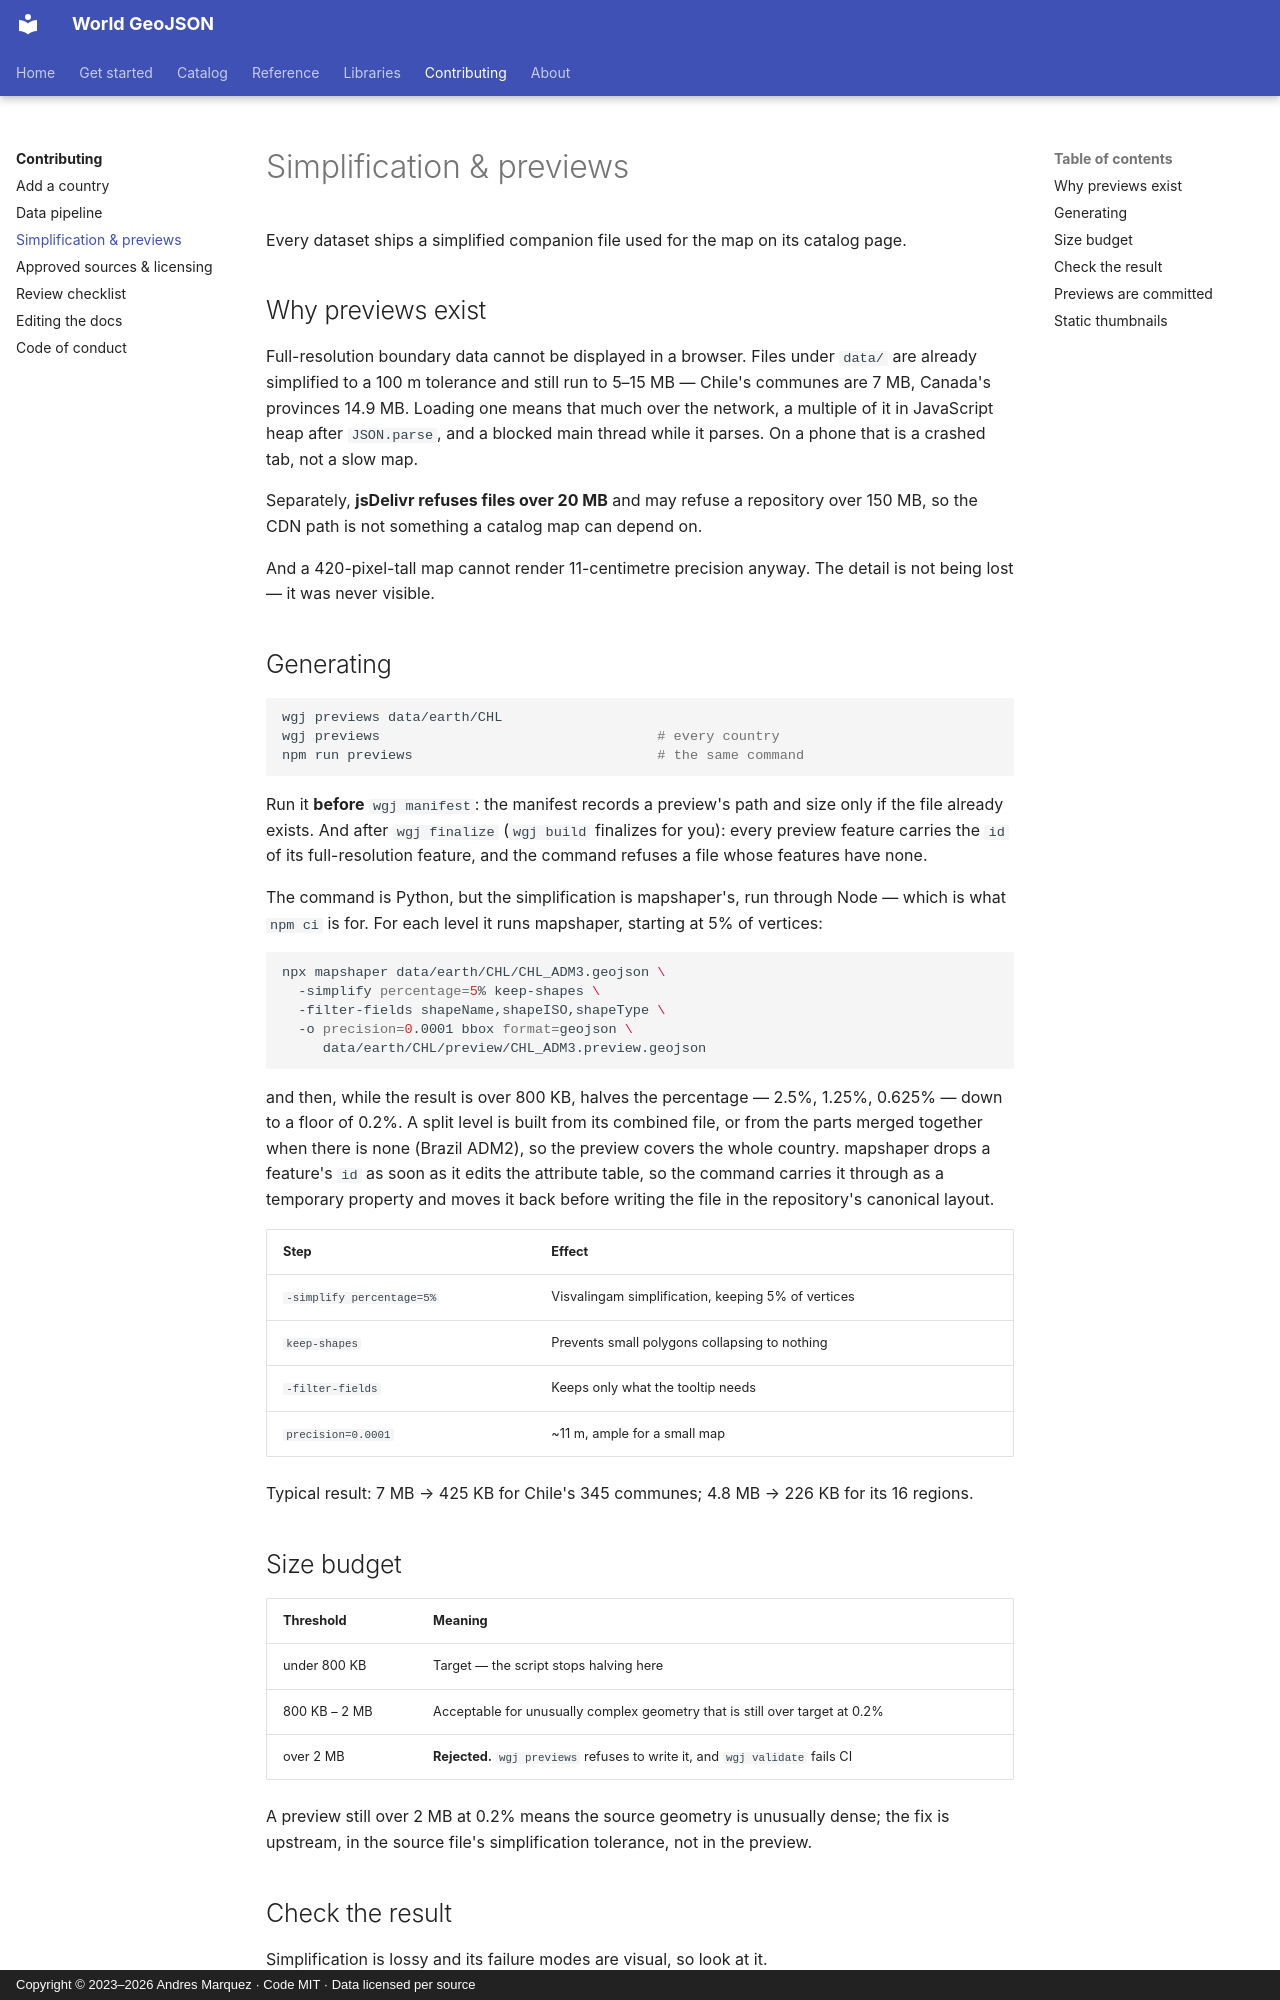

repository: andresgmg/World-GeoJSON · page: contributing/previews/index.html · generator: mkdocs · copyright: Copyright © 2023–2026 Andres Marquez · Code MIT · Data licensed per source

# Simplification & previews

Every dataset ships a simplified companion file used for the map on its catalog
page.

## Why previews exist

Full-resolution boundary data cannot be displayed in a browser. Files under
`data/` are already simplified to a 100 m tolerance and still run to 5–15 MB —
Chile's communes are 7 MB, Canada's provinces 14.9 MB. Loading one means that
much over the network, a multiple of it in JavaScript heap after `JSON.parse`,
and a blocked main thread while it parses. On a phone that is a crashed tab,
not a slow map.

Separately, **jsDelivr refuses files over 20 MB** and may refuse a repository
over 150 MB, so the CDN path is not something a catalog map can depend on.

And a 420-pixel-tall map cannot render 11-centimetre precision anyway. The
detail is not being lost — it was never visible.

## Generating

```bash
wgj previews data/earth/CHL
wgj previews                                  # every country
npm run previews                              # the same command
```

Run it **before** `wgj manifest`: the manifest records a preview's path and
size only if the file already exists. And after `wgj finalize` (`wgj build`
finalizes for you): every preview feature carries the `id` of its
full-resolution feature, and the command refuses a file whose features have
none.

The command is Python, but the simplification is mapshaper's, run through
Node — which is what `npm ci` is for. For each level it runs mapshaper,
starting at 5% of vertices:

```bash
npx mapshaper data/earth/CHL/CHL_ADM3.geojson \
  -simplify percentage=5% keep-shapes \
  -filter-fields shapeName,shapeISO,shapeType \
  -o precision=0.0001 bbox format=geojson \
     data/earth/CHL/preview/CHL_ADM3.preview.geojson
```

and then, while the result is over 800 KB, halves the percentage — 2.5%,
1.25%, 0.625% — down to a floor of 0.2%. A split level is built from its
combined file, or from the parts merged together when there is none (Brazil
ADM2), so the preview covers the whole country. mapshaper drops a feature's
`id` as soon as it edits the attribute table, so the command carries it
through as a temporary property and moves it back before writing the file in
the repository's canonical layout.

| Step | Effect |
|---|---|
| `-simplify percentage=5%` | Visvalingam simplification, keeping 5% of vertices |
| `keep-shapes` | Prevents small polygons collapsing to nothing |
| `-filter-fields` | Keeps only what the tooltip needs |
| `precision=0.0001` | ~11 m, ample for a small map |

Typical result: 7 MB → 425 KB for Chile's 345 communes; 4.8 MB → 226 KB for
its 16 regions.

## Size budget

| Threshold | Meaning |
|---|---|
| under 800 KB | Target — the script stops halving here |
| 800 KB – 2 MB | Acceptable for unusually complex geometry that is still over target at 0.2% |
| over 2 MB | **Rejected.** `wgj previews` refuses to write it, and `wgj validate` fails CI |

A preview still over 2 MB at 0.2% means the source geometry is unusually
dense; the fix is upstream, in the source file's simplification tolerance,
not in the preview.
